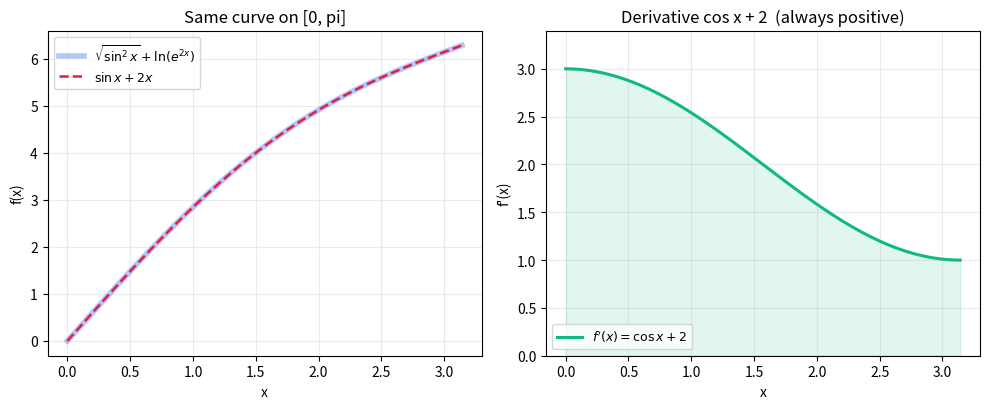
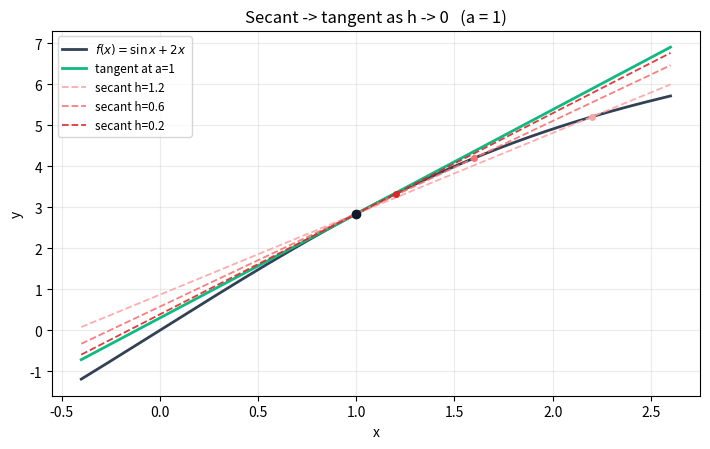

Python code for these plots, in order:
# ---
# jupyter:
#   jupytext:
#     text_representation:
#       extension: .py
#       format_name: percent
#   kernelspec:
#     display_name: Python 3
#     language: python
#     name: python3
# ---

# %% [markdown]
# # (강화된) 미분계산 연습과 나의 감상 나누기 (4기 영상)-09강 4기 23강

# %%
import numpy as np
import sympy as sp
import matplotlib.pyplot as plt

x = sp.symbols("x", real=True)
C = sp.symbols("C")


def show_diff(expr):
    d = sp.simplify(sp.diff(expr, x))
    print(f"  d/dx [ {expr} ] = {d}")
    return d


def show_int(expr):
    F = sp.integrate(expr, x)
    print(f"  ∫ {expr} dx = {F}  (+ C)")
    return F

# %% [markdown]
# ## 0. 곱의 미분 연습
# 곱의 미분 $(uv)' = u'v + uv'$ 으로 시작하는 첫 세트를 SymPy로 검산합니다.

# %%
for e in [(2*x + 1)*sp.exp(x**2), x*sp.cos(x), (x**2 + 1)*sp.sin(x), sp.cos(x)]:
    show_diff(e)

# note가 적은 답과 대조: d/dx[(2x+1)e^{x^2}] = 2 e^{x^2} + (2x+1)·2x·e^{x^2}
lhs = sp.diff((2*x + 1)*sp.exp(x**2), x)
rhs = 2*sp.exp(x**2) + (2*x + 1)*sp.exp(x**2)*2*x
print("note 답과 일치?", sp.simplify(lhs - rhs) == 0)

# %% [markdown]
# ## 1. 곱의 미분 — 한 바퀴
# $x\ln x$, $x^2\ln x$, $\sqrt{x}\,e^x$, $x^3\sin x$ 등 곱의 미분 모음.
# 로그가 들어간 항은 **정의역**($x>0$, $x\neq 0$)도 함께 기억합니다.

# %%
products = [
    x*sp.ln(x),                    # 1 + ln x   (x>0)
    sp.sin(sp.ln(x)),              # cos(ln x)/x
    x**2*(x**2 + 1),               # expand -> 4x^3 + 2x
    x**2*sp.cos(x),
    sp.ln(sp.Abs(x)),              # 1/x   (x != 0)
    x**3*sp.sin(x),
    (x**2 + 1)*(x**3 - 2),
    x**2*sp.ln(x),                 # 2x ln x + x   (x>0)
    sp.sqrt(x)*sp.exp(x),          # (x>=0)
    x**3*sp.cos(x),
]
for e in products:
    show_diff(e)

# %% [markdown]
# ## 2. 합성함수(연쇄법칙)로 들어가기
# $(g\circ f)'(x) = g'(f(x))\,f'(x)$. 안쪽 함수를 한 번 더 미분해 곱합니다.
# $\ln(\cdot)$ 안은 양수여야 하고, 분모로 가면 0만 아니면 됩니다.

# %%
for e in [sp.cos(x)*sp.ln(x + 3), sp.ln(x**2 + 1), sp.exp(x**2), sp.tan(3*x)]:
    show_diff(e)

# d/dx[ln(x^2+1)] = 2x/(x^2+1) 확인
print("ln(x²+1)':", sp.diff(sp.ln(x**2 + 1), x), "==", sp.Rational(0) + 2*x/(x**2 + 1),
      "->", sp.simplify(sp.diff(sp.ln(x**2 + 1), x) - 2*x/(x**2 + 1)) == 0)

# %% [markdown]
# ## 3. 지수·로그·합성을 더 섞어서
# $e^{3x+2}$, $\ln(\cos x)$, $(1+\sin x)^9$ 처럼 지수·로그·거듭제곱이 합성으로 들어간 것들.
# $\ln(\cos x)$ 의 미분 $\dfrac{-\sin x}{\cos x}$ 는 부호가 마이너스, 정의역은 $\cos x>0$.

# %%
mixed = [
    sp.exp(3*x + 2),               # 3 e^{3x+2}
    sp.ln(1 - x),                  # -1/(1-x)
    sp.ln(x)*sp.exp(3*x),
    x**2*sp.exp(sp.sin(x)),
    sp.ln(sp.cos(x)),              # -sin x / cos x = -tan x   (cos x > 0)
    sp.sin(4*x + 1),               # 4 cos(4x+1)
    sp.ln(5*x - 7),                # 5/(5x-7)
    sp.sqrt(5*x + 1),              # 5/(2 sqrt(5x+1))
    (1 + sp.sin(x))**9,            # 9(1+sin x)^8 cos x
]
for e in mixed:
    show_diff(e)

# %% [markdown]
# ## 4. 미분과 적분을 섞기 시작
# 세 겹 합성 $\dfrac{d}{dx}\sin(\ln(\cos x))$ 와, 거듭제곱·지수·로그 적분(안쪽 미분 보정 + 적분상수 $C$).

# %%
print("세 겹 합성:")
show_diff(sp.sin(sp.ln(sp.cos(x))))   # cos(ln(cos x))·(1/cos x)·(-sin x)

print("\n적분 (안쪽 미분 보정에 주의):")
for e in [3/x**2, (x + 1)**2, sp.sin(x), sp.sec(3*x)**2, 1/(5*x - 2)]:
    show_int(e)

# ∫ 1/(5x-2) dx = (1/5) ln|5x-2| : 미분해서 되돌리면 원식이 나오는지 확인
F = sp.Rational(1, 5)*sp.ln(5*x - 2)
print("\n∫1/(5x-2): d/dx[(1/5)ln(5x-2)] =", sp.simplify(sp.diff(F, x)), "(원식 1/(5x-2) 복원)")

# %% [markdown]
# ## 5. 적분을 듬뿍, 함정 문제까지
# 거듭제곱·지수·로그 적분과 안쪽 미분 보정($\tfrac1{21}$, $\tfrac2{15}$, $\tfrac18$ 등).
# 함정 문제 $\sqrt{\sin^2 x}+\ln(e^{2x})$ 는 먼저 $\sin x + 2x$ 로 **정리한 뒤** 미분하면 $\cos x + 2$.

# %%
print("적분 모음:")
for e in [x**4, x**2, 1/x, (3*x + 1)**6, sp.exp(4*x), sp.sqrt(5*x + 1),
          1/(5*x - 2), 3*x**2 - 4*x + 2, (2*x + 2)**3,
          2*sp.sin(x) - 3*sp.cos(x), 2*x/(x**2 + 10), sp.cos(2*x - 3)]:
    show_int(e)

# 보정 계수 확인: ∫(3x+1)^6 = (1/21)(3x+1)^7,  ∫sqrt(5x+1) = (2/15)(5x+1)^{3/2}
print("\n보정 계수:")
print("  ∫(3x+1)^6 :", sp.integrate((3*x + 1)**6, x), " -> 1/(7·3)=1/21")
print("  ∫(2x+2)^3 :", sp.integrate((2*x + 2)**3, x), " -> 1/(4·2)=1/8")

# 함정 문제: 0<=x<=pi 에서 sqrt(sin^2 x)=sin x, ln(e^{2x})=2x
trap = sp.sqrt(sp.sin(x)**2) + sp.ln(sp.exp(2*x))
simplified = sp.sin(x) + 2*x          # on 0<=x<=pi where sin x >= 0
print("\n함정 문제 정리:  sqrt(sin^2 x)+ln(e^{2x})  ==  sin x + 2x  on [0,pi]")
print("  미분 ->", sp.diff(simplified, x), " (= cos x + 2, 항상 양수)")

# %% [markdown]
# ### 함정 문제 시각화
# 겉보기엔 복잡한 $\sqrt{\sin^2 x}+\ln(e^{2x})$ 가 $[0,\pi]$ 에서 $\sin x+2x$ 와 같은 곡선이고,
# 그 미분 $\cos x+2$ 는 늘 양수($1\le \cos x+2\le 3$)임을 그래프로 확인합니다.

# %%
xs = np.linspace(0, np.pi, 400)
f_raw = np.sqrt(np.sin(xs)**2) + np.log(np.exp(2*xs))   # sqrt(sin^2)+ln(e^{2x})
f_simpl = np.sin(xs) + 2*xs                              # sin x + 2x
df = np.cos(xs) + 2                                      # derivative

fig, (ax1, ax2) = plt.subplots(1, 2, figsize=(10, 4.2))

ax1.plot(xs, f_raw, color="#2563eb", lw=4, alpha=0.35, label=r"$\sqrt{\sin^2 x}+\ln(e^{2x})$")
ax1.plot(xs, f_simpl, color="#e11d48", lw=1.8, ls="--", label=r"$\sin x + 2x$")
ax1.set_title("Same curve on [0, pi]")
ax1.set_xlabel("x"); ax1.set_ylabel("f(x)")
ax1.legend(loc="upper left", fontsize=9)
ax1.grid(alpha=0.25)

ax2.plot(xs, df, color="#10b981", lw=2.2, label=r"$f'(x)=\cos x + 2$")
ax2.axhline(0, color="#94a3b8", lw=0.8)
ax2.fill_between(xs, df, 0, color="#10b981", alpha=0.12)
ax2.set_ylim(0, 3.4)
ax2.set_title("Derivative cos x + 2  (always positive)")
ax2.set_xlabel("x"); ax2.set_ylabel("f'(x)")
ax2.legend(loc="lower left", fontsize=9)
ax2.grid(alpha=0.25)

fig.tight_layout()
plt.show()

# %% [markdown]
# ### 세컨트 → 탄젠트 (미분의 정의)
# 미분계수는 세컨트 기울기의 극한 $f'(a)=\lim_{h\to0}\dfrac{f(a+h)-f(a)}{h}$.
# 함정 문제로 정리된 $f(x)=\sin x+2x$ 에서 $a=1$ 일 때 $h\to0$ 으로 세컨트가 탄젠트로 수렴함을 봅니다.

# %%
f = lambda t: np.sin(t) + 2*t
a = 1.0
fp_a = np.cos(a) + 2                      # exact derivative at a

print("h         secant slope     |secant - f'(a)|")
for h in [1.0, 0.5, 0.1, 0.01, 0.001]:
    sec = (f(a + h) - f(a)) / h
    print(f"{h:<8} {sec:>12.6f}   {abs(sec - fp_a):>12.6f}")
print(f"f'(a) exact = cos(1)+2 = {fp_a:.6f}")

xs = np.linspace(a - 1.4, a + 1.6, 400)
fig, ax = plt.subplots(figsize=(7.2, 4.6))
ax.plot(xs, f(xs), color="#334155", lw=2, label=r"$f(x)=\sin x+2x$")
# tangent line at a
ax.plot(xs, f(a) + fp_a*(xs - a), color="#10b981", lw=2, label="tangent at a=1")
# a few secants shrinking toward the tangent
for h, col in zip([1.2, 0.6, 0.2], ["#fca5a5", "#f87171", "#dc2626"]):
    sec = (f(a + h) - f(a)) / h
    ax.plot(xs, f(a) + sec*(xs - a), color=col, lw=1.3, ls="--", alpha=0.9,
            label=f"secant h={h}")
    ax.plot([a, a + h], [f(a), f(a + h)], "o", color=col, ms=4)
ax.plot([a], [f(a)], "o", color="#0f172a", ms=6)
ax.set_title("Secant -> tangent as h -> 0   (a = 1)")
ax.set_xlabel("x"); ax.set_ylabel("y")
ax.legend(fontsize=8.5, loc="upper left")
ax.grid(alpha=0.25)
fig.tight_layout()
plt.show()
